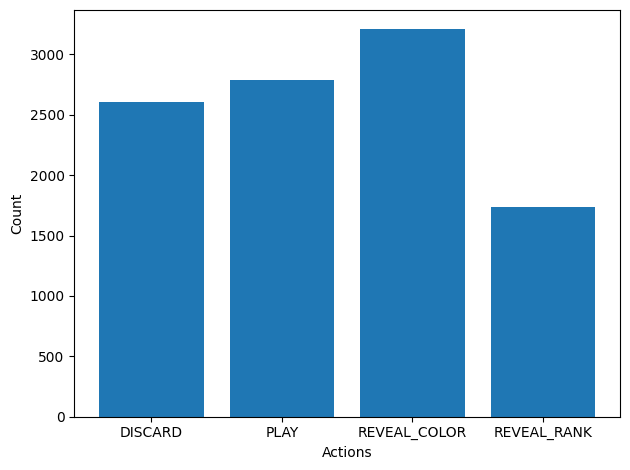

Data behind this chart, as committed beside it:
# DISCARD, PLAY, REVEAL_COLOR, REVEAL_RANK
2.608000000000000000e+03
2.785000000000000000e+03
3.208000000000000000e+03
1.735000000000000000e+03
